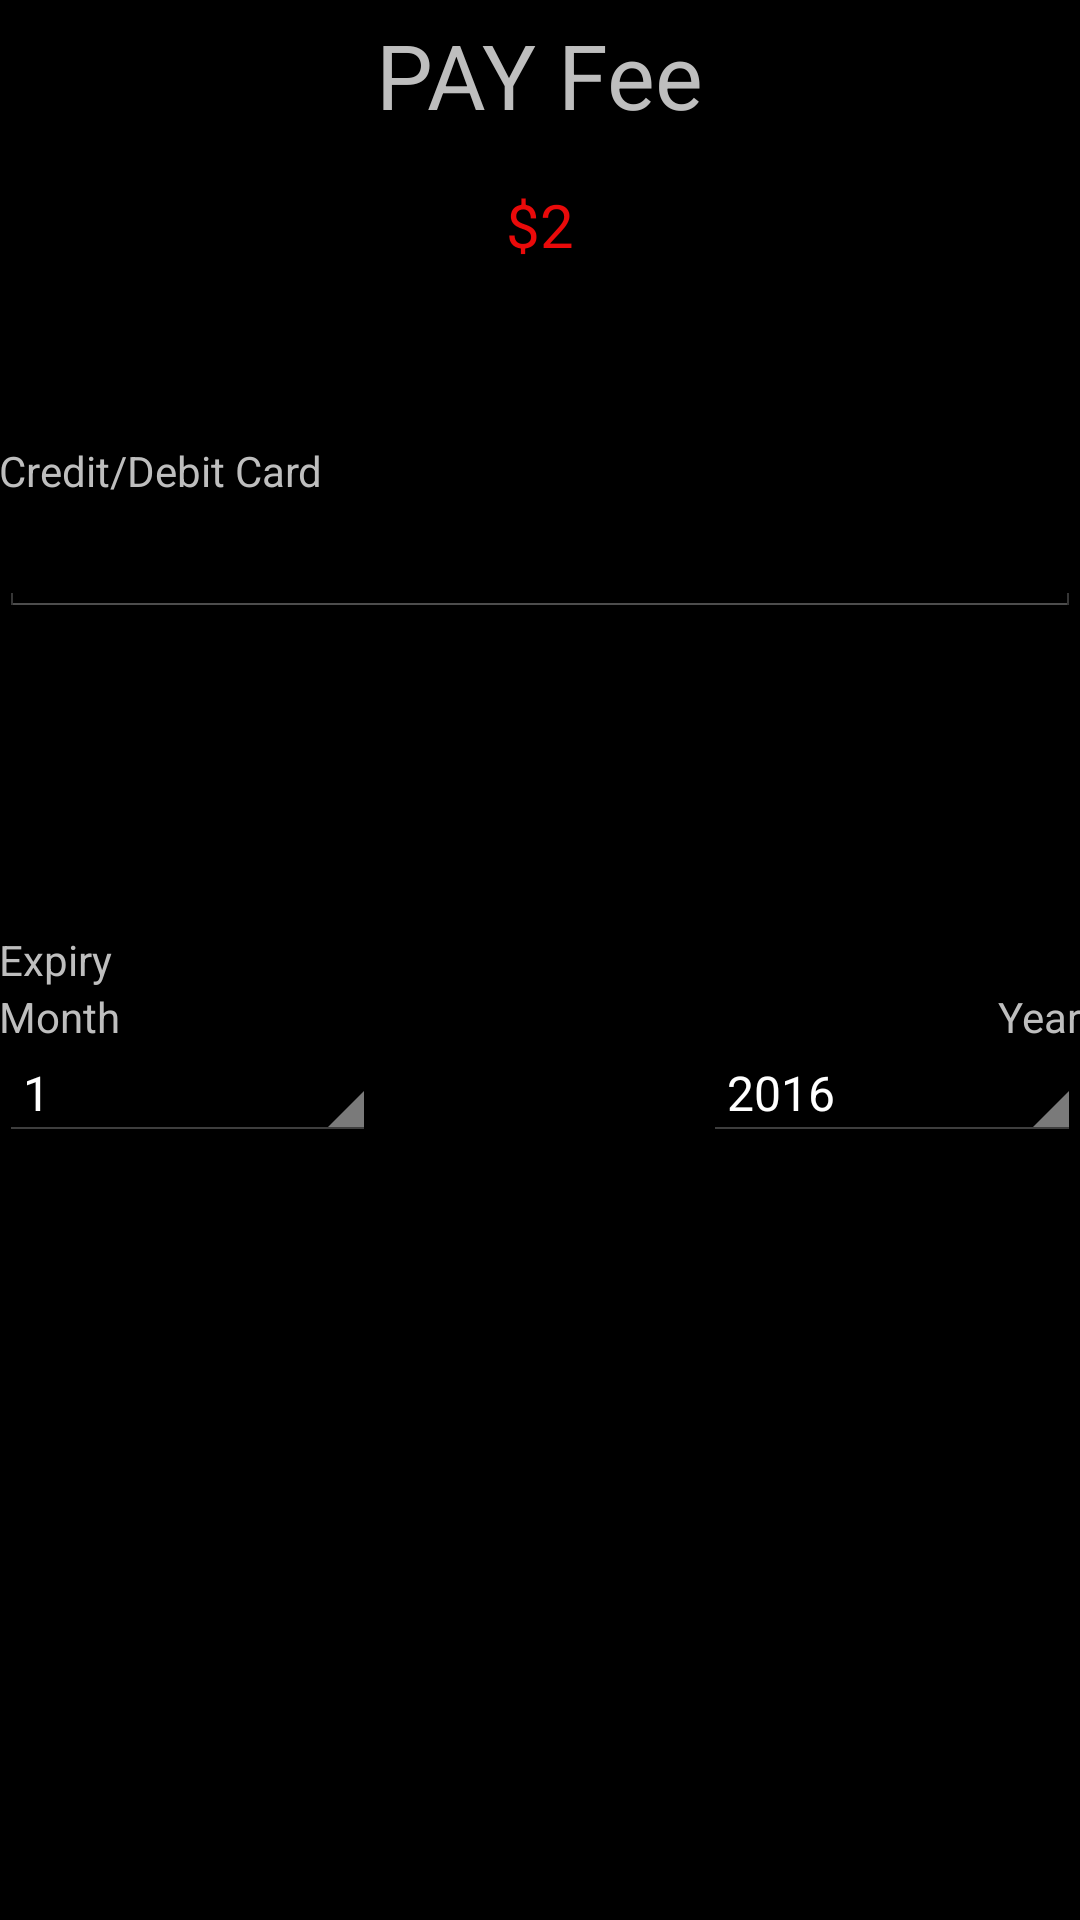

Here is an Android app screen rendered from its layout file. Give the layout XML and the strings, colors and styles it references.
<!-- AndroidManifest.xml: application theme android:Theme.Holo -->
<!-- res/layout/activity_payment.xml -->
<?xml version="1.0" encoding="utf-8"?>
<RelativeLayout xmlns:android="http://schemas.android.com/apk/res/android"
    xmlns:tools="http://schemas.android.com/tools"
    android:layout_width="match_parent"
    android:layout_height="match_parent"
    android:paddingBottom="@dimen/activity_vertical_margin"
    android:paddingLeft="@dimen/activity_horizontal_margin"
    android:paddingRight="@dimen/activity_horizontal_margin"
    android:paddingTop="@dimen/activity_vertical_margin"
    tools:context="android.example.com.newadditions.Payment">

    <TextView
        android:layout_width="wrap_content"
        android:layout_height="wrap_content"
        android:text="PAY Fee"

        android:id="@+id/textView2"
        android:layout_alignParentTop="true"
        android:layout_centerHorizontal="true"
        android:elegantTextHeight="true"
        android:textSize="30dp" />

    <TextView
        android:layout_width="wrap_content"
        android:layout_height="wrap_content"
        android:textAppearance="?android:attr/textAppearanceSmall"
        android:text="Credit/Debit Card"
        android:id="@+id/textView3"
        android:layout_below="@+id/textView2"
        android:layout_alignParentLeft="true"
        android:layout_alignParentStart="true"
        android:layout_marginTop="96dp" />

    <EditText
        android:layout_width="match_parent"
        android:layout_height="wrap_content"
        android:inputType="number"
        android:maxLength="16"
        android:ems="10"
        android:id="@+id/editText"
        android:layout_below="@+id/textView3"
        android:layout_alignParentLeft="true"
        android:layout_alignParentStart="true" />

    <TextView
        android:layout_width="wrap_content"
        android:layout_height="wrap_content"
        android:text="$2"
        android:id="@+id/textView4"
        android:layout_below="@+id/textView2"
        android:layout_centerHorizontal="true"
        android:textColor="#ea0a0a"
        android:textSize="20dp"
        android:layout_marginTop="10dp"/>

    <TextView
        android:layout_width="wrap_content"
        android:layout_height="wrap_content"
        android:textAppearance="?android:attr/textAppearanceSmall"
        android:text="Expiry"
        android:id="@+id/textView5"
        android:layout_centerVertical="true"
        android:layout_alignParentLeft="true"
        android:layout_alignParentStart="true" />

    <Spinner
        android:layout_width="wrap_content"
        android:layout_height="wrap_content"
        android:id="@+id/spinner"
        android:spinnerMode="dropdown"
        android:entries="@array/months"
        android:layout_below="@+id/textView6"
        android:layout_alignParentLeft="true"
        android:layout_alignParentStart="true"
        android:layout_toLeftOf="@+id/textView2"
        android:layout_toStartOf="@+id/textView2" />

    <TextView
        android:layout_width="wrap_content"
        android:layout_height="wrap_content"
        android:textAppearance="?android:attr/textAppearanceSmall"
        android:text="Month"
        android:id="@+id/textView6"
        android:layout_below="@+id/textView5"
        android:layout_alignParentLeft="true"
        android:layout_alignParentStart="true" />

    <TextView
        android:layout_width="wrap_content"
        android:layout_height="wrap_content"
        android:textAppearance="?android:attr/textAppearanceSmall"
        android:text="Year"
        android:id="@+id/textView7"
        android:layout_above="@+id/spinner"
        android:layout_alignRight="@+id/editText"
        android:layout_alignEnd="@+id/editText" />

    <Spinner
        android:layout_width="wrap_content"
        android:layout_height="wrap_content"
        android:id="@+id/spinner2"
        android:layout_alignBottom="@+id/spinner"
        android:layout_alignRight="@+id/textView7"
        android:layout_alignEnd="@+id/textView7"
        android:layout_toRightOf="@+id/textView2"
        android:layout_toEndOf="@+id/textView2"
        android:entries="@array/years"/>

</RelativeLayout>
<!-- resources referenced by this layout -->
<resources>
  <string-array name="months">
          <item>1</item>
          <item>2</item>
          <item>3</item>
          <item>4</item>
          <item>5</item>
          <item>6</item>
          <item>7</item>
          <item>8</item>
          <item>9</item>
          <item>10</item>
          <item>11</item>
          <item>12</item>
      </string-array>
  <string-array name="years">
          <item>2016</item>
          <item>2017</item>
          <item>2018</item>
          <item>2019</item>
          <item>2020</item>
          <item>2021</item>
          <item>2022</item>
          <item>2023</item>
          <item>2024</item>
          <item>2025</item>
          <item>2026</item>
          <item>2027</item>
          <item>2028</item>
          <item>2029</item>
          <item>2030</item>
      </string-array>
</resources>
